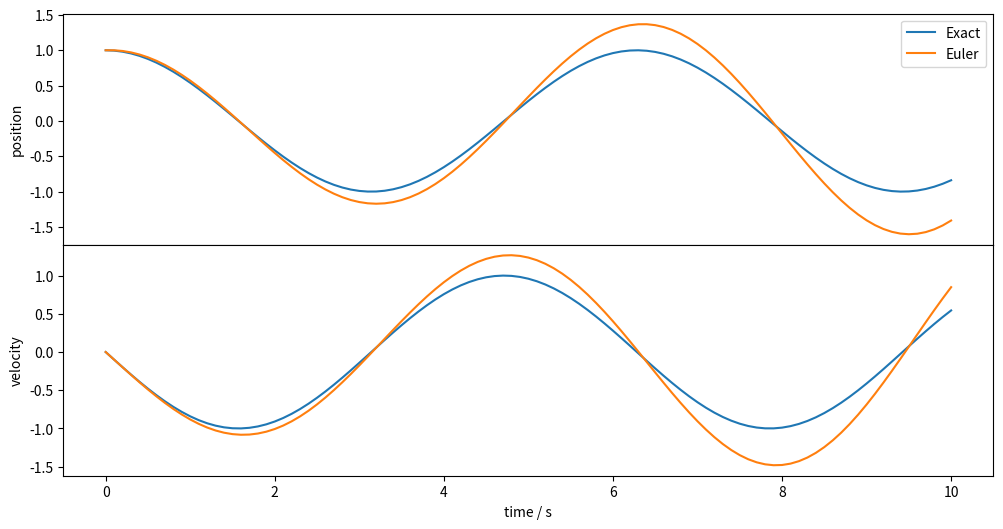
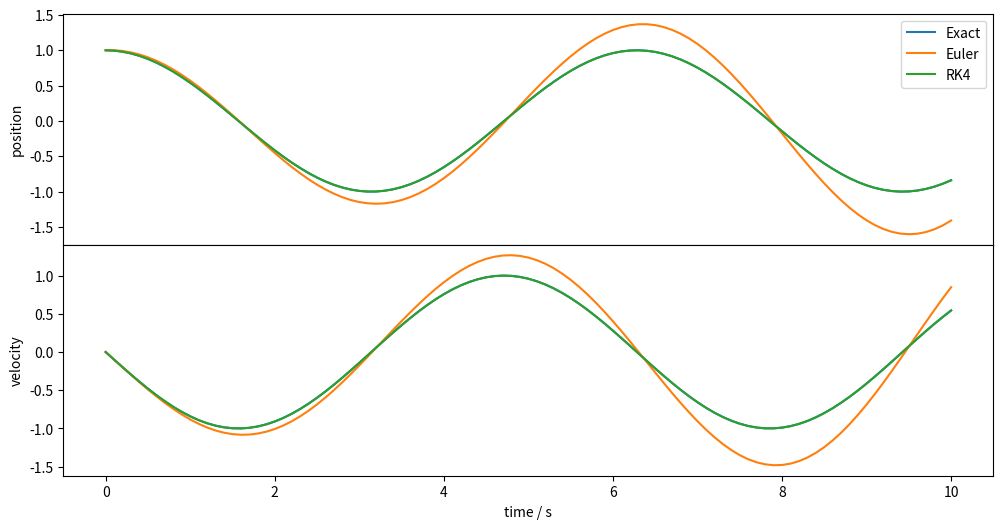
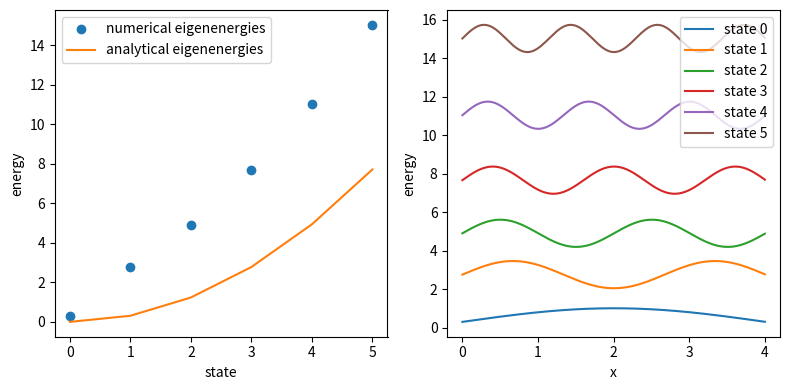

Write the Python code that produced these figures, in order. (Note: this script raises an exception after producing the figures.)
#!/usr/bin/env python

### ANCHOR: exercise_01_b
import numpy as np
import matplotlib.pyplot as plt

# Implement Euler's method
def dfdt(t, f, omega):
    x, v = f
    return np.array([v, -omega**2 * x])

def euler_step(t_n, f_n, dt, dfdt, omega):
    return f_n + dt * dfdt(t_n, f_n, omega)

def euler_method(t0, f0, dt, dfdt, omega, n):
    ndim = len(f0)

    t = t0 + np.arange(0, n + 1) * dt
    f = np.zeros((ndim, n + 1))
    f[:, 0] = f0

    for i in range(0, n):
        f[:, i + 1] = euler_step(t[i], f[:, i], dt, dfdt, omega)

    return t, f
### ANCHOR_END: exercise_01_b

### ANCHOR: exercise_01_c
# Implement analytical solution
def harm_osc(t, f_0, omega):
    x0, v0 = f_0
    x = v0 / omega * np.sin(omega * t) + x0 * np.cos(omega * t)
    v = v0 * np.cos(omega * t) - x0 * omega * np.sin(omega * t)
    return np.array([x, v])

# Set the initial conditions
t0 = 0.0
x0 = 1.0
v0 = 0.0
f0 = np.array([x0, v0])
omega = 1.0

# Set the time step and the number of steps
dt = 0.1
t_max = 10.0
n = int(t_max / dt)

# Solve the differential equation using Euler's method
t, f_euler = euler_method(t0, f0, dt, dfdt, omega, n)

# Calculate the analytical solution
f_exact = harm_osc(t, f0, omega)

# Plot the results
fig, [ax1, ax2] = plt.subplots(2, 1, figsize=(12, 6))

ax1.plot(t, f_exact[0,:], label='Exact')
ax1.plot(t, f_euler[0,:], label='Euler')

ax1.set_ylabel('position')
ax1.set_xticks([])

ax1.legend()

ax2.plot(t, f_exact[1,:], label='Exact')
ax2.plot(t, f_euler[1,:], label='Euler')

ax2.set_xlabel('time / s')
ax2.set_ylabel('velocity')

plt.subplots_adjust(hspace=0.0)
plt.show()
### ANCHOR_END: exercise_01_c

#fig.savefig('../../assets/figures/02-differential_equations/euler_harm_osc.svg')

### ANCHOR: exercise_02
# Implement the Runge-Kutta method
def rk4_step(t_n, f_n, dt, dfdt, omega):

    a21 = 1.0 / 2.0
    a31 = 0.0
    a32 = 1.0 / 2.0
    a41 = 0.0
    a42 = 0.0
    a43 = 1.0
    b1 = 1.0 / 6.0
    b2 = 1.0 / 3.0
    b3 = 1.0 / 3.0
    b4 = 1.0 / 6.0
    c2 = 1.0 / 2.0
    c3 = 1.0 / 2.0
    c4 = 1.0

    k1 = dfdt(t_n, f_n, omega)
    k2 = dfdt(t_n + dt * c2, f_n + dt * a21 * k1, omega)
    k3 = dfdt(t_n + dt * c3, f_n + dt * (a31 * k1 + a32 * k2), omega)
    k4 = dfdt(t_n + dt * c4, f_n + dt * (a41 * k1 + a42 * k2 + a43 * k3), omega)

    return f_n + dt * (b1 * k1 + b2 * k2 + b3 * k3 + b4 * k4)

def rk4_method(t0, f0, dt, dfdt, omega, n):
    ndim = len(f0)

    t = t0 + np.arange(0, n + 1) * dt
    f = np.zeros((ndim, n + 1))
    f[:, 0] = f0

    for i in range(0, n):
        f[:, i + 1] = rk4_step(t[i], f[:, i], dt, dfdt, omega)

    return t, f

# Solve the differential equation using the Runge-Kutta method
t, f_rk4 = rk4_method(t0, f0, dt, dfdt, omega, n)

# Plot the results
fig, [ax1, ax2] = plt.subplots(2, 1, figsize=(12, 6))

ax1.plot(t, f_exact[0,:], label='Exact')
ax1.plot(t, f_euler[0,:], label='Euler')
ax1.plot(t, f_rk4[0,:], label='RK4')

ax1.set_ylabel('position')
ax1.set_xticks([])

ax1.legend()

ax2.plot(t, f_exact[1,:], label='Exact')
ax2.plot(t, f_euler[1,:], label='Euler')
ax2.plot(t, f_rk4[1,:], label='RK4')

ax2.set_xlabel('time / s')
ax2.set_ylabel('velocity')

plt.subplots_adjust(hspace=0.0)
plt.show()
### ANCHOR_END: exercise_02

#fig.savefig('../../assets/figures/02-differential_equations/euler_rk4_harm_osc.svg')

### ANCHOR: exercise_03_a
from scipy.integrate import solve_ivp

# Define differential equation for particle in a box
def dfdx(x, f, E):
    psi, phi = f
    dpsi_dx = phi
    dphi_dx = -2 * E * psi
    return [dpsi_dx, dphi_dx]

# Solve Schrodinger equation with shooting method
def solve_for_energy(num_states, L, step_size=0.01, tolerance=0.01):
    wavefunctions, energies = [], []
    E = 0
    while len(energies) < num_states:

        # Solve Schrodinger equation
        sol = solve_ivp(dfdx, [0, L], [0, 0.1], args=(E,), dense_output=True, t_eval=np.linspace(0, L, 1000))
        psi = sol.y[0]
        error = psi[-1]

        # Check if wavefunction is zero at boundary
        if np.abs(error) < tolerance:
            energies.append(E)
            wavefunctions.append(psi)
            E += 1
        else:
            E += step_size

    return np.array(energies), np.array(wavefunctions)

# Parameters for the problem
L = 4.0
num_states = 6
step_size = 0.001
tolerance = 0.001

# Solve Schroedinger equation with shooting method
E, Psi = solve_for_energy(num_states, L, step_size, tolerance)

# Normalize wavefunctions 
dx = L / len(Psi[0])
for i in range(len(Psi)):
    Psi[i] /= np.sqrt(np.sum(Psi[i]**2) * dx)

# Plot energy levels and wavefunctions
fig, [ax1, ax2] = plt.subplots(1, 2, figsize=(8, 4))

ax1.plot(np.arange(num_states), E, 'o', label='numerical eigenenergies')
ax1.plot(np.arange(num_states), np.arange(num_states)**2 * np.pi**2 / (2 * L**2), label='analytical eigenenergies')
ax1.set_xlabel('state')
ax1.set_ylabel('energy')
ax1.legend()

for i in range(num_states):
    ax2.plot(np.linspace(0, L, len(Psi[i])), Psi[i] + E[i], label=f'state {i}')
ax2.set_xlabel('x')
ax2.set_ylabel('energy')
ax2.legend()

plt.tight_layout()
plt.show()
### ANCHOR_END: exercise_03_a

fig.savefig('../../assets/figures/02-differential_equations/shooting_method_pib.svg')

